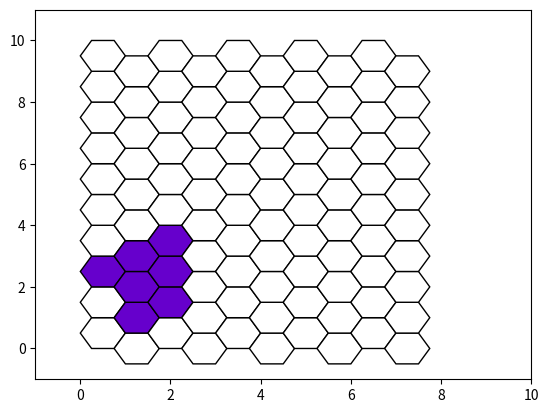

Reproduce this figure in Python.
import numpy
import matplotlib.pyplot as plt
from matplotlib.path import Path
import matplotlib.patches as patches

codes = [Path.MOVETO,
         Path.LINETO,
         Path.LINETO,
         Path.LINETO,
         Path.LINETO,
         Path.LINETO,
         Path.CLOSEPOLY]
m = 10
n = 10
lista = [(1,2),
(0,2),
(1,1),
(1,3),
(2,1),
(2,2),
(2,3)]
fig = plt.figure()
imagem = fig.add_subplot(111)

for p in range(m):
    i = p - (p*0.25)
    for j in range(n):
        cor = '#ffffff'
        print ((p,j))
        if (p,j) in lista:
            cor = '#6600cc'
        if p%2 != 0:
            j = j - 0.5
             
        verts = [(i+1,j+0.5),(i+0.75,j+1),(i+0.25,j+1),(i,j+0.5),(i+0.25,j),(i+0.75,j),(i,j)]
        path = Path(verts,codes)
        patch = patches.PathPatch(path, facecolor = cor, lw=1)
        imagem.add_patch(patch)

imagem.set_xlim(-1,m)
imagem.set_ylim(-1,n+1)
plt.savefig('nego.png')
plt.show()
